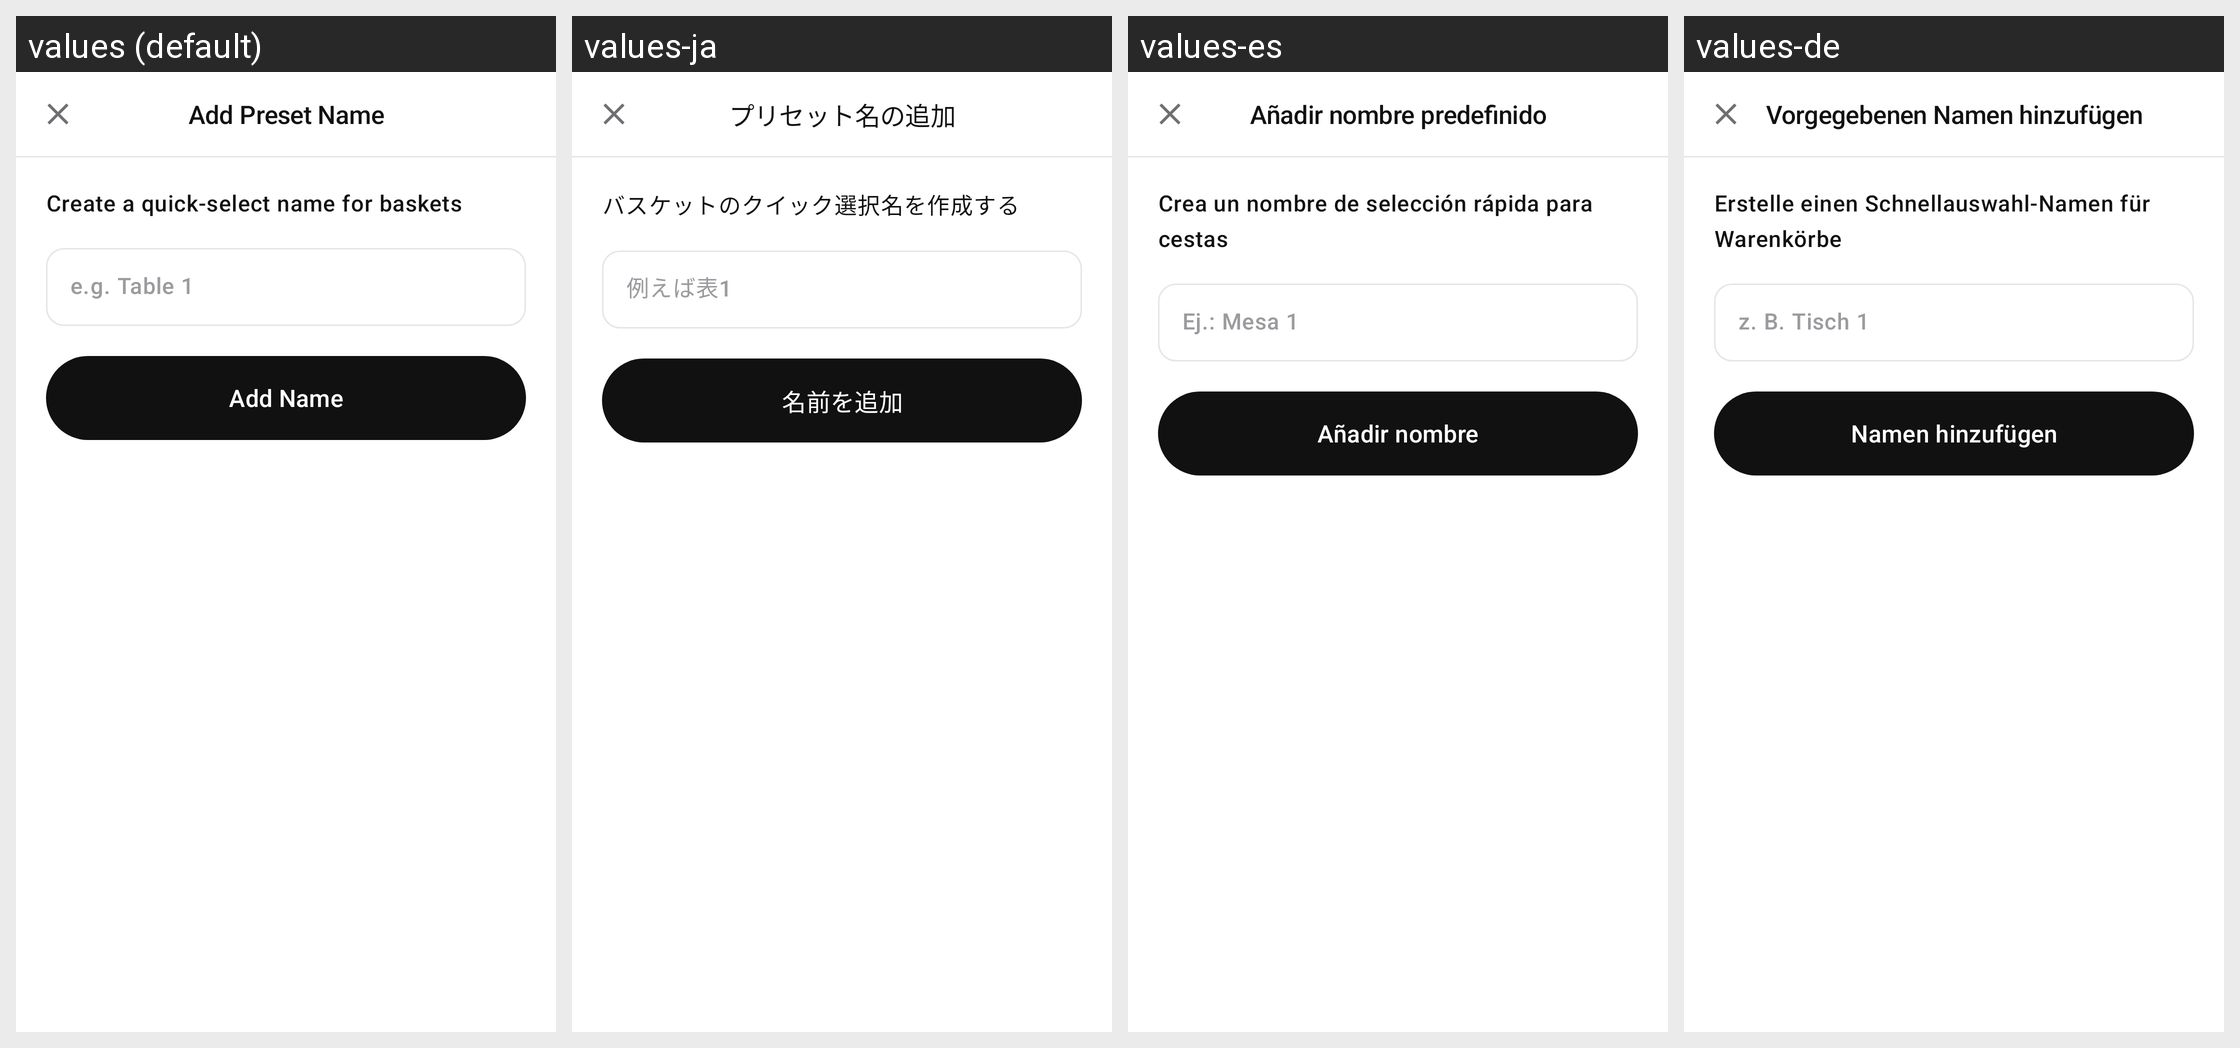

Translations of the strings shown on this Android screen, per locale in the grid:
Android screen res/layout/dialog_add_basket_name.xml rendered under 4 locales, left to right: values (default), values-ja, values-es, values-de. Device: Nexus 5 (rendered at 1080×1920; each locale shown at half size, 540×960, under a caption strip naming it); theme Theme.Numo.
Other locales in the repository, not shown: values-fr, values-it, values-ko, values-pt.
Strings drawn on this screen, with the default value and each locale's value (text and hints the layout hard-codes, and strings that could not be matched under every locale, appear in the picture but are not listed):

basket_names_dialog_add_title
  values: Add Preset Name
  values-ja: プリセット名の追加
  values-es: Añadir nombre predefinido
  values-de: Vorgegebenen Namen hinzufügen

basket_names_dialog_add_subtitle
  values: Create a quick-select name for baskets
  values-ja: バスケットのクイック選択名を作成する
  values-es: Crea un nombre de selección rápida para cestas
  values-de: Erstelle einen Schnellauswahl-Namen für Warenkörbe

basket_names_dialog_add_hint
  values: e.g. Table 1
  values-ja: 例えば表1
  values-es: Ej.: Mesa 1
  values-de: z. B. Tisch 1

basket_names_dialog_add_button
  values: Add Name
  values-ja: 名前を追加
  values-es: Añadir nombre
  values-de: Namen hinzufügen
